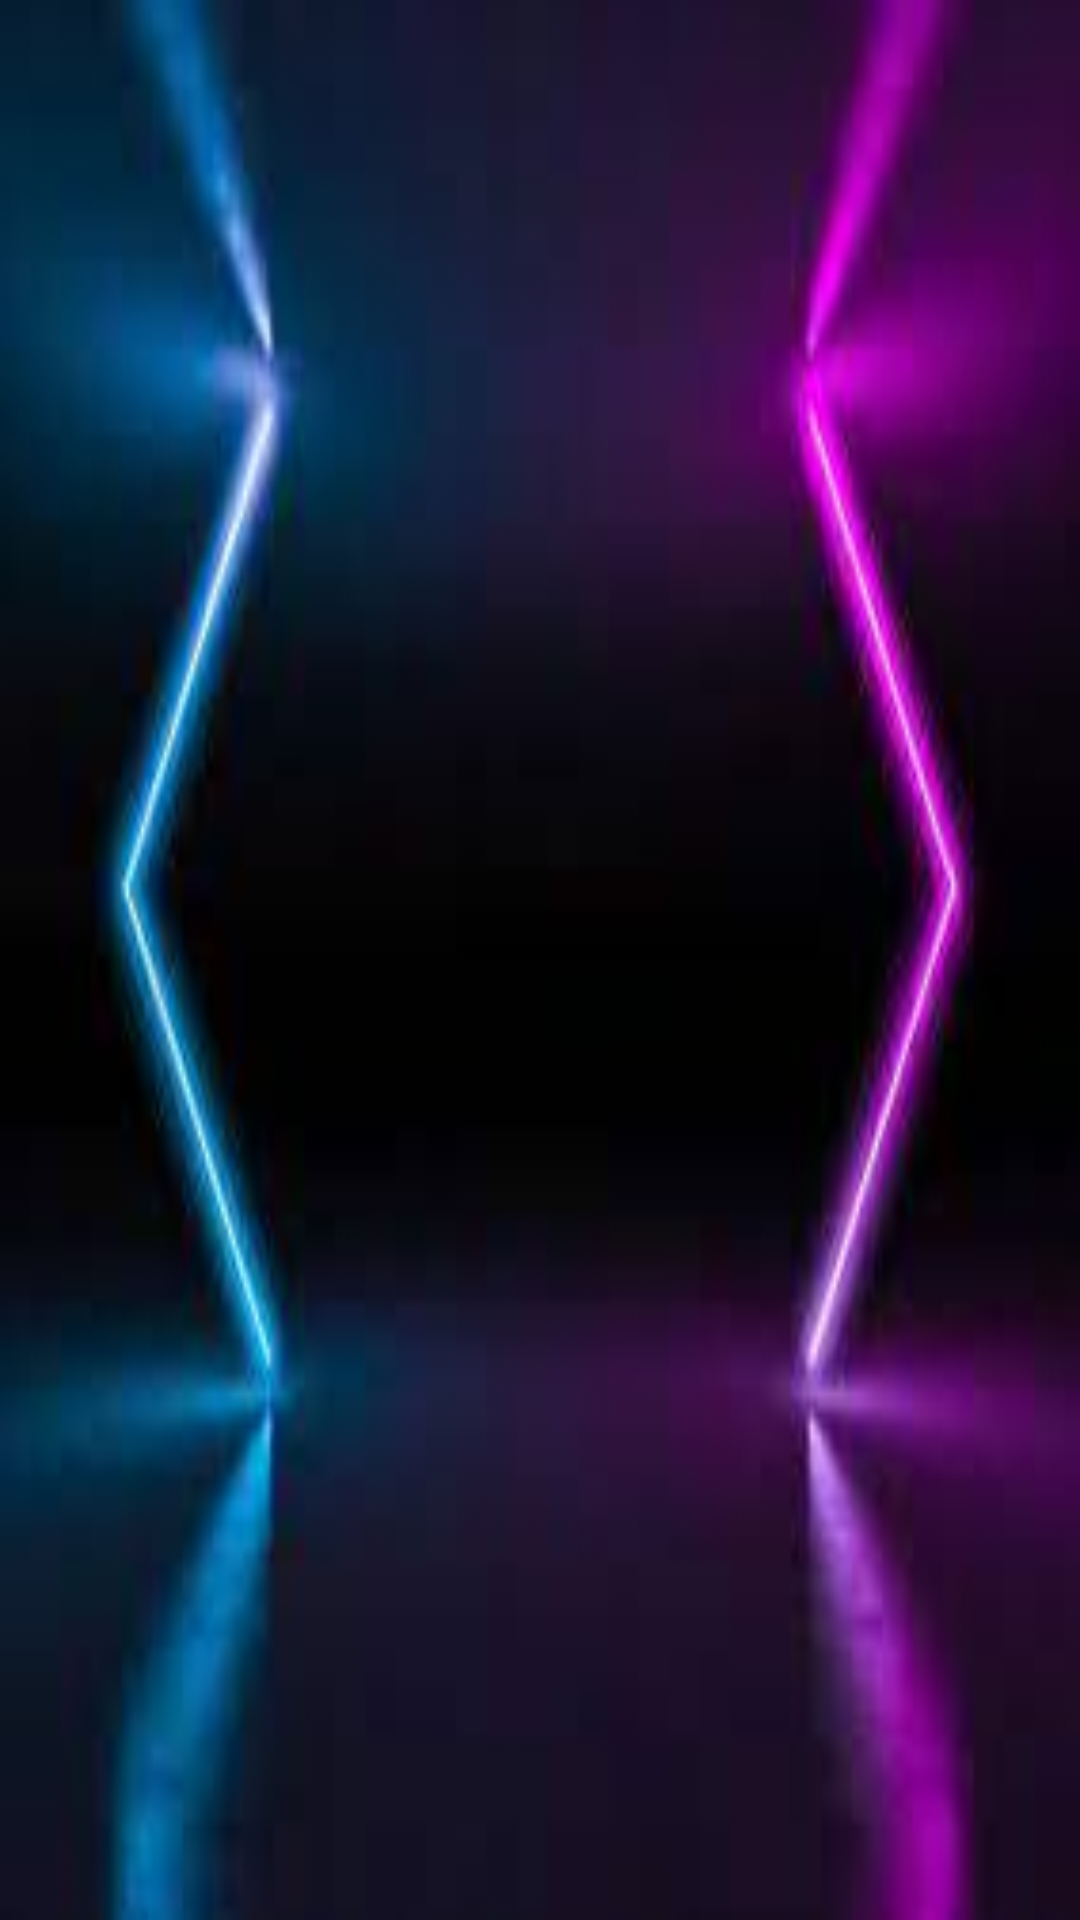

Reconstruct the res/layout file that produces this screen, plus the resources it refers to.
<!-- AndroidManifest.xml: application theme Theme.ProjectMovie -->
<!-- res/layout/activity_main.xml -->
<?xml version="1.0" encoding="utf-8"?>
<androidx.constraintlayout.widget.ConstraintLayout xmlns:android="http://schemas.android.com/apk/res/android"
    xmlns:app="http://schemas.android.com/apk/res-auto"
    xmlns:tools="http://schemas.android.com/tools"
    android:layout_width="match_parent"
    android:layout_height="match_parent"
    tools:context=".moduls.MainActivity"
    android:background="@drawable/spl">


    <ProgressBar
        android:id="@+id/p"
        android:layout_width="wrap_content"
        android:layout_height="wrap_content"
        app:layout_constraintBottom_toBottomOf="parent"
        app:layout_constraintEnd_toEndOf="parent"
        app:layout_constraintStart_toStartOf="parent"
        app:layout_constraintTop_toTopOf="parent" />

</androidx.constraintlayout.widget.ConstraintLayout>
<!-- resources referenced by this layout -->
<resources>
  <!-- drawable spl: jpg bitmap (drawable, 4146 bytes) -->
  <style name="Theme.ProjectMovie" parent="Theme.MaterialComponents.DayNight.NoActionBar">
          
          <item name="colorPrimary">@color/purple_500</item>
          <item name="colorPrimaryVariant">@color/purple_700</item>
          <item name="colorOnPrimary">@color/white</item>
          
          <item name="colorSecondary">@color/teal_200</item>
          <item name="colorSecondaryVariant">@color/teal_700</item>
          <item name="colorOnSecondary">@color/black</item>
          
          <item name="android:statusBarColor" tools:targetApi="l">?attr/colorPrimaryVariant</item>
          
      </style>
  <color name="purple_500">#FF6200EE</color>
  <color name="purple_700">#FF3700B3</color>
  <color name="white">#FFFFFFFF</color>
  <color name="teal_200">#FF03DAC5</color>
  <color name="teal_700">#FF018786</color>
  <color name="black">#FF000000</color>
</resources>
